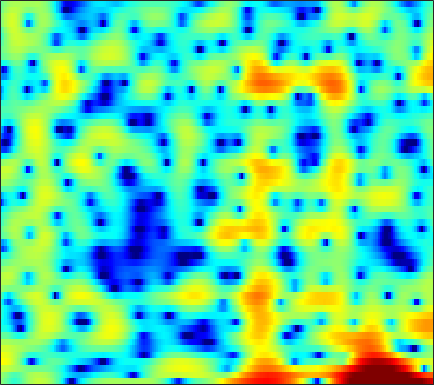

Values plotted in this chart, from the file beside it:
0.39274, -0.13065, -0.91288, -1.7556, -2.3666, -3.0193, -3.3053, -3.2011, -2.6813, -1.8636, -0.94899, -0.26525, 0.56182, 1.2657, 1.6998, 2.1564, 2.4683, 2.6013, 2.6514, 2.5583, 2.3262, 2.0571, 1.5655, 0.90948
0.9903, 0.5696, -0.0846, -0.8012, -1.328, -1.911, -2.207, -2.184, -1.84, -1.243, -0.5425, -0.01649, 0.6296, 1.176, 1.508, 1.838, 2.038, 2.104, 2.083, 1.936, 1.664, 1.378, 0.8947, 0.2927
2.853, 2.813, 2.675, 2.45, 2.24, 1.918, 1.564, 1.291, 0.9228, 0.5565, 0.2052, -0.03913, -0.3248, -0.5466, -0.665, -0.7581, -0.7879, -0.7812, -0.7555, -0.7494, -0.7929, -0.877, -1.071, -1.375
5.19, 5.05, 4.757, 4.331, 3.921, 3.237, 2.381, 1.609, 0.3687, -1.183, -3.161, -5.04, -8.352, -13.09, -16.71, -14.11, -9.686, -7.367, -5.185, -3.68, -2.645, -2.094, -1.607, -1.344
4.575, 4.456, 4.213, 3.87, 3.543, 3.011, 2.366, 1.809, 0.9675, 0.0238, -0.9924, -1.765, -2.728, -3.484, -3.83, -3.957, -3.782, -3.529, -3.156, -2.829, -2.605, -2.521, -2.519, -2.63
3.235, 3.214, 3.129, 2.984, 2.836, 2.595, 2.308, 2.069, 1.729, 1.378, 1.029, 0.777, 0.4619, 0.177, -0.01419, -0.2552, -0.4986, -0.6921, -0.9987, -1.393, -1.915, -2.416, -3.256, -4.333
1.584, 1.625, 1.609, 1.524, 1.426, 1.267, 1.096, 0.9757, 0.8562, 0.799, 0.8096, 0.8585, 0.9583, 1.075, 1.159, 1.234, 1.238, 1.184, 1.011, 0.6972, 0.2126, -0.2774, -1.124, -2.22
-1.24, -1.151, -1.241, -1.568, -1.953, -2.614, -3.365, -3.895, -4.363, -4.334, -3.734, -3.009, -1.88, -0.7449, 0.02941, 0.9317, 1.656, 2.072, 2.461, 2.659, 2.674, 2.573, 2.294, 1.876
-4.228, -4.112, -4.37, -5.078, -5.92, -7.518, -9.863, -12.45, -18.48, -28.05, -15.44, -10.89, -6.917, -4.057, -2.374, -0.5644, 0.8638, 1.717, 2.601, 3.232, 3.63, 3.787, 3.814, 3.664
-4.493, -4.885, -5.687, -6.793, -7.828, -9.398, -10.96, -11.9, -12.44, -11.89, -10.38, -8.844, -6.608, -4.409, -2.879, -1.068, 0.4521, 1.403, 2.431, 3.202, 3.733, 3.982, 4.119, 4.036
-3.559, -4.396, -5.728, -7.379, -8.919, -11.56, -15.41, -20.14, -29.02, -17.93, -12.2, -9.306, -6.293, -3.897, -2.392, -0.6956, 0.6901, 1.542, 2.458, 3.139, 3.596, 3.806, 3.93, 3.868
-3.335, -4.338, -5.654, -6.797, -7.48, -8.157, -8.528, -8.53, -8.068, -7.049, -5.673, -4.533, -3.007, -1.559, -0.5859, 0.5312, 1.434, 1.969, 2.507, 2.844, 2.995, 2.996, 2.897, 2.712
-4.263, -6.491, -9.97, -12.64, -12.13, -9.539, -7.077, -5.563, -3.877, -2.457, -1.232, -0.3975, 0.6063, 1.473, 2.017, 2.601, 2.996, 3.16, 3.179, 2.958, 2.497, 1.989, 1.115, 0.1557
-1.587, -3.147, -5.287, -6.568, -6.339, -4.956, -3.284, -2.136, -0.8425, 0.2019, 1.057, 1.613, 2.255, 2.766, 3.072, 3.368, 3.501, 3.469, 3.197, 2.618, 1.658, 0.603, -1.47, -4.747
1.013, 0.663, 0.2474, -0.05584, -0.1921, -0.2702, -0.2527, -0.222, -0.21, -0.2478, -0.2697, -0.2661, -0.1693, 0.07574, 0.3458, 0.7635, 1.141, 1.342, 1.443, 1.303, 0.8798, 0.4115, -0.4158, -1.395
1.974, 2.073, 2.097, 1.98, 1.801, 1.44, 0.8884, 0.3125, -0.7137, -2.103, -3.927, -5.508, -7.213, -6.934, -5.497, -3.315, -1.508, -0.4844, 0.4873, 1.064, 1.3, 1.297, 1.142, 0.8566
1.849, 2.244, 2.555, 2.648, 2.578, 2.287, 1.728, 1.115, -0.01854, -1.617, -3.811, -5.828, -8.329, -8.013, -6.029, -3.349, -1.299, -0.1697, 0.8861, 1.511, 1.798, 1.793, 1.539, 1.053
0.3296, 0.7886, 1.23, 1.521, 1.638, 1.658, 1.534, 1.351, 0.997, 0.5525, 0.1036, -0.1735, -0.3949, -0.3391, -0.1255, 0.3004, 0.775, 1.091, 1.385, 1.48, 1.375, 1.138, 0.5714, -0.2837
-1.572, -1.245, -0.8024, -0.3784, -0.08118, 0.2749, 0.5842, 0.7693, 0.9571, 1.097, 1.199, 1.262, 1.36, 1.47, 1.553, 1.659, 1.729, 1.739, 1.672, 1.485, 1.129, 0.7617, 0.1098, -0.7606
-4.467, -4.34, -3.849, -3.095, -2.436, -1.531, -0.6998, -0.1539, 0.4697, 0.9706, 1.36, 1.592, 1.853, 2.044, 2.152, 2.25, 2.28, 2.247, 2.119, 1.887, 1.507, 1.131, 0.5206, -0.2389
-12.02, -13.19, -10.96, -7.542, -5.419, -3.223, -1.621, -0.7063, 0.22, 0.8742, 1.339, 1.608, 1.877, 2.101, 2.259, 2.447, 2.594, 2.661, 2.66, 2.523, 2.252, 1.918, 1.317, 0.542
-8.655, -9.294, -7.852, -5.361, -3.612, -1.766, -0.4683, 0.2134, 0.7462, 0.9394, 0.8786, 0.7477, 0.5755, 0.6205, 0.8458, 1.361, 1.991, 2.43, 2.881, 3.091, 3.07, 2.864, 2.313, 1.474
-1.701, -1.349, -0.7476, -0.007405, 0.5596, 1.183, 1.568, 1.633, 1.331, 0.4975, -1.044, -2.805, -6.049, -8.736, -7.253, -3.492, -0.619, 0.8822, 2.226, 2.998, 3.248, 3.197, 2.805, 2.06
-1.69, -0.8113, 0.1641, 0.9678, 1.427, 1.851, 2.033, 1.955, 1.564, 0.7471, -0.5545, -1.841, -3.779, -4.867, -4.329, -2.445, -0.5312, 0.5856, 1.579, 2.082, 2.137, 1.913, 1.368, 0.5617
-3.044, -1.955, -0.7555, 0.1979, 0.7475, 1.313, 1.672, 1.812, 1.849, 1.726, 1.523, 1.325, 1.103, 1.047, 1.121, 1.359, 1.626, 1.775, 1.798, 1.513, 0.9357, 0.2021, -1.153, -2.95
-3.611, -2.869, -1.895, -1.04, -0.4613, 0.1974, 0.706, 1.029, 1.355, 1.605, 1.816, 1.953, 2.148, 2.328, 2.458, 2.593, 2.628, 2.558, 2.302, 1.764, 0.9023, -0.01988, -1.751, -4.191
-6.141, -5.449, -4.375, -3.337, -2.64, -1.895, -1.325, -0.9998, -0.642, -0.2958, 0.07213, 0.4262, 0.9605, 1.512, 1.91, 2.357, 2.682, 2.809, 2.797, 2.582, 2.081, 1.581, 0.7018, -0.3247
-14.61, -11.13, -7.942, -5.894, -4.923, -4.213, -4.021, -4.189, -4.611, -4.953, -4.7, -3.987, -2.586, -1.03, 0.04027, 1.242, 2.166, 2.676, 3.113, 3.305, 3.281, 3.123, 2.793, 2.332
-8.736, -7.494, -5.943, -4.83, -4.405, -4.409, -5.157, -6.341, -9.159, -15.22, -29.81, -13.96, -7.273, -3.505, -1.546, 0.3911, 1.778, 2.546, 3.271, 3.68, 3.877, 3.847, 3.663, 3.292
-1.752, -1.716, -1.645, -1.626, -1.747, -2.105, -2.771, -3.414, -4.445, -5.276, -5.364, -4.783, -3.456, -1.86, -0.7447, 0.5876, 1.665, 2.303, 2.953, 3.348, 3.502, 3.467, 3.206, 2.725
1.1, 0.9977, 0.8614, 0.6379, 0.4236, 0.04077, -0.4133, -0.8056, -1.301, -1.716, -1.913, -1.899, -1.622, -1.097, -0.5781, 0.1878, 0.9358, 1.443, 1.964, 2.321, 2.403, 2.34, 2.01, 1.438
2.43, 2.403, 2.292, 2.083, 1.856, 1.434, 0.8709, 0.3433, -0.4749, -1.432, -2.462, -3.138, -3.612, -3.413, -2.776, -1.632, -0.4466, 0.3157, 1.074, 1.485, 1.611, 1.481, 1.102, 0.483
2.752, 2.9, 2.971, 2.949, 2.82, 2.498, 1.926, 1.314, 0.1192, -1.613, -4.352, -7.51, -15.62, -14.7, -8.283, -3.719, -1.014, 0.2732, 1.364, 1.774, 1.732, 1.329, 0.4771, -0.7488
0.2872, 0.7231, 1.187, 1.561, 1.747, 1.881, 1.825, 1.633, 1.112, 0.2842, -0.8145, -1.737, -2.564, -2.38, -1.495, -0.006489, 1.309, 2.027, 2.539, 2.584, 2.066, 1.302, -0.3419, -2.942
-5.748, -5.183, -4.37, -3.556, -2.856, -1.947, -1.086, -0.5511, 0.05569, 0.4666, 0.7949, 0.9966, 1.297, 1.674, 1.99, 2.426, 2.766, 2.917, 2.894, 2.614, 1.963, 1.291, 0.04929, -1.447
-12.67, -13.4, -13.51, -11.87, -9.913, -7.332, -5.054, -3.603, -1.944, -0.5717, 0.5238, 1.228, 1.984, 2.6, 2.948, 3.276, 3.429, 3.415, 3.237, 2.818, 2.224, 1.654, 0.7804, -0.1521
-15.84, -19.3, -23.51, -18.88, -14.84, -10.76, -7.579, -5.511, -3.192, -1.234, 0.3715, 1.371, 2.44, 3.231, 3.665, 4.02, 4.141, 4.071, 3.773, 3.233, 2.496, 1.792, 0.7357, -0.4537
-11.2, -12.83, -14.51, -15.09, -14.34, -11.79, -8.616, -6.273, -3.54, -1.257, 0.6181, 1.756, 2.975, 3.856, 4.319, 4.677, 4.746, 4.614, 4.17, 3.455, 2.41, 1.414, -0.2051, -2.176
-8.188, -10.22, -14.15, -20.98, -22.24, -13.86, -8.655, -5.83, -2.935, -0.6644, 1.111, 2.181, 3.317, 4.137, 4.551, 4.856, 4.872, 4.695, 4.193, 3.372, 2.168, 1.002, -1.022, -3.703
-4.355, -5.192, -6.125, -6.607, -6.441, -5.52, -4.081, -2.861, -1.308, 0.09455, 1.308, 2.069, 2.9, 3.516, 3.83, 4.064, 4.072, 3.923, 3.521, 2.845, 1.88, 0.9669, -0.57, -2.447
-2.339, -2.617, -2.821, -2.817, -2.684, -2.292, -1.724, -1.239, -0.5221, 0.1784, 0.8427, 1.296, 1.804, 2.217, 2.447, 2.647, 2.715, 2.667, 2.476, 2.108, 1.593, 1.099, 0.3079, -0.5994
-2.143, -2.15, -2.103, -1.942, -1.775, -1.509, -1.209, -0.9893, -0.6817, -0.3751, -0.09909, 0.1158, 0.3961, 0.669, 0.8721, 1.109, 1.303, 1.414, 1.482, 1.489, 1.417, 1.294, 1.093, 0.8166
-3.602, -3.314, -2.832, -2.351, -2.013, -1.69, -1.504, -1.43, -1.48, -1.608, -1.754, -1.836, -1.79, -1.585, -1.318, -0.8814, -0.4239, -0.09022, 0.3147, 0.6902, 1.014, 1.254, 1.55, 1.816
-8.279, -6.622, -4.689, -3.339, -2.653, -2.117, -2.011, -2.197, -2.826, -3.894, -5.234, -6.246, -6.99, -6.465, -5.547, -4.181, -3.067, -2.439, -1.777, -1.262, -0.6473, -0.05346, 0.8509, 1.85
-9.937, -7.658, -5.299, -3.722, -2.967, -2.381, -2.32, -2.702, -3.731, -5.668, -8.991, -13.3, -24.8, -14.64, -10.28, -7.196, -5.713, -5.358, -5.717, -6.664, -7.011, -5.91, -3.017, -0.154
-6.202, -5.973, -5.313, -4.435, -3.808, -3.168, -2.844, -2.851, -3.266, -4.073, -5.182, -6.012, -6.729, -6.699, -6.355, -5.89, -5.756, -6.077, -7.378, -9.969, -12.92, -10.77, -5.372, -1.294
-9.842, -10.55, -9.961, -8.007, -6.453, -4.835, -3.765, -3.252, -3.03, -3.153, -3.573, -3.933, -4.454, -4.847, -4.992, -5.008, -4.866, -4.661, -4.308, -3.813, -3.048, -2.155, -0.5994, 1.063
-13.34, -17.58, -14.81, -9.644, -7.039, -4.747, -3.356, -2.779, -2.467, -2.673, -3.315, -4.096, -5.427, -6.936, -7.833, -7.942, -6.743, -5.445, -3.687, -2.121, -0.7068, 0.2925, 1.495, 2.578
-4.633, -4.69, -4.312, -3.465, -2.7, -1.794, -1.147, -0.9259, -0.9398, -1.446, -2.476, -3.721, -6.209, -10.4, -16.25, -19.86, -10.48, -6.823, -3.73, -1.582, 0.008249, 0.9504, 1.942, 2.718
-1.593, -1.231, -0.7605, -0.255, 0.1081, 0.5299, 0.7991, 0.8649, 0.7356, 0.3379, -0.3497, -1.036, -2.144, -3.268, -3.867, -4.038, -3.403, -2.671, -1.582, -0.619, 0.1269, 0.523, 0.9139, 1.171
-1.193, -0.6071, 0.1422, 0.7944, 1.2, 1.633, 1.909, 2.025, 2.012, 1.859, 1.564, 1.285, 0.8748, 0.4766, 0.2293, 0.0187, -0.07392, -0.1102, -0.1298, -0.2579, -0.5335, -0.8566, -1.43, -2.108
-2.158, -1.174, 0.008207, 0.9691, 1.549, 2.128, 2.511, 2.675, 2.76, 2.703, 2.545, 2.374, 2.12, 1.856, 1.651, 1.374, 1.06, 0.798, 0.2976, -0.4108, -1.423, -2.436, -4.29, -6.913
-3.425, -1.823, -0.1518, 1.096, 1.799, 2.449, 2.819, 2.926, 2.897, 2.696, 2.399, 2.152, 1.841, 1.601, 1.473, 1.323, 1.148, 0.9503, 0.5141, -0.1637, -1.18, -2.225, -4.098, -6.583
-2.338, -0.8327, 0.7319, 1.88, 2.482, 2.971, 3.1, 2.975, 2.507, 1.751, 0.7833, 0.03904, -0.7409, -0.9993, -0.8063, -0.2574, 0.3229, 0.6141, 0.7946, 0.6495, 0.1794, -0.3682, -1.312, -2.415
-0.1211, 0.9001, 2.032, 2.873, 3.286, 3.526, 3.373, 2.975, 1.985, 0.3597, -2.196, -5.05, -10.74, -11.85, -7.493, -3.452, -1.048, 0.1016, 1.017, 1.389, 1.341, 1.079, 0.5018, -0.3019
0.001902, 0.9408, 1.974, 2.716, 3.076, 3.267, 3.123, 2.762, 1.942, 0.6674, -1.091, -2.64, -4.491, -4.782, -3.786, -1.967, -0.426, 0.434, 1.137, 1.425, 1.335, 1.039, 0.3629, -0.5975
-1.057, -0.05383, 0.9982, 1.741, 2.118, 2.394, 2.429, 2.309, 1.984, 1.507, 0.9787, 0.6039, 0.2499, 0.1538, 0.256, 0.5531, 0.8925, 1.083, 1.196, 1.083, 0.6987, 0.2253, -0.6863, -1.923
-1.047, -0.2983, 0.4834, 1.052, 1.35, 1.605, 1.709, 1.717, 1.637, 1.513, 1.386, 1.308, 1.263, 1.294, 1.358, 1.456, 1.529, 1.52, 1.396, 1.074, 0.5182, -0.06632, -1.093, -2.432
